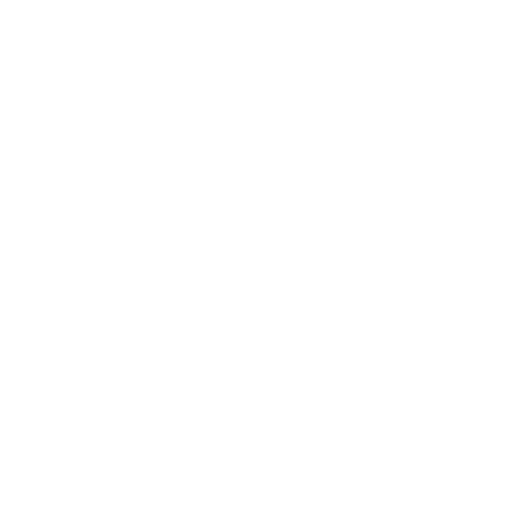
t = 0.00 s
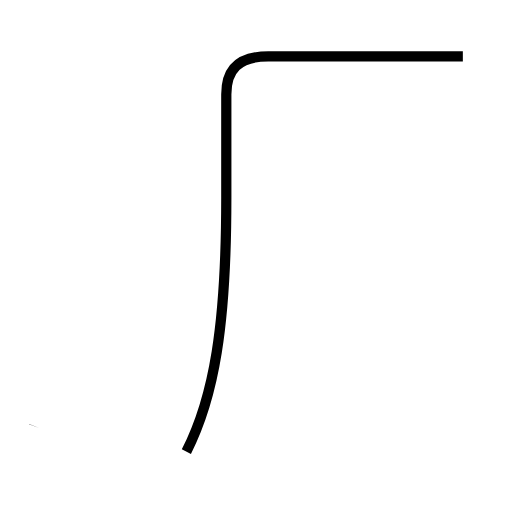
t = 1.82 s
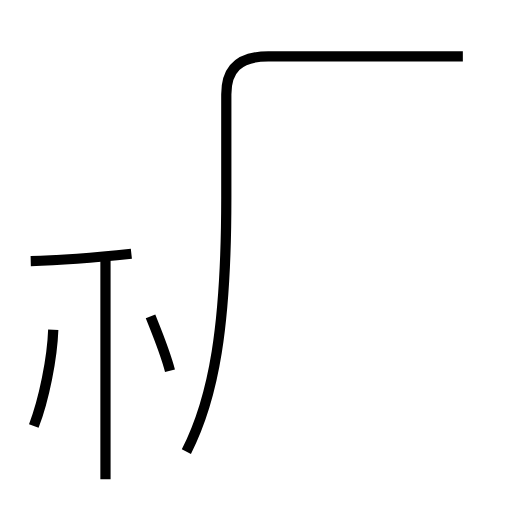
t = 3.22 s
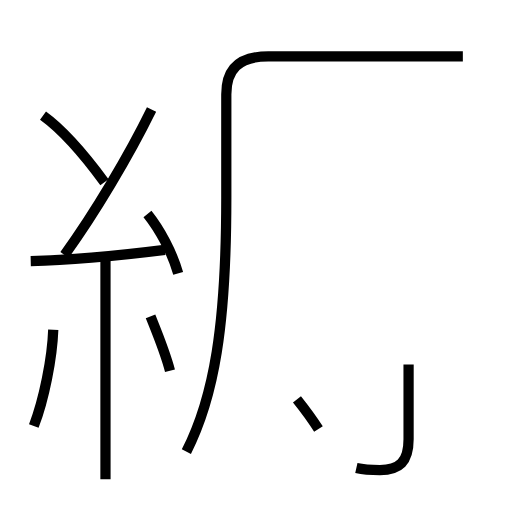
t = 4.82 s
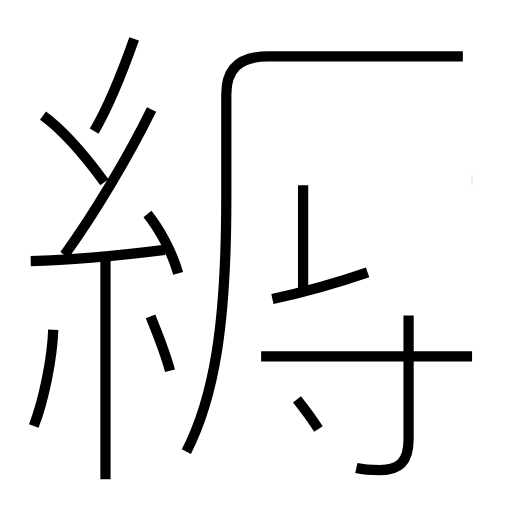
t = 6.49 s
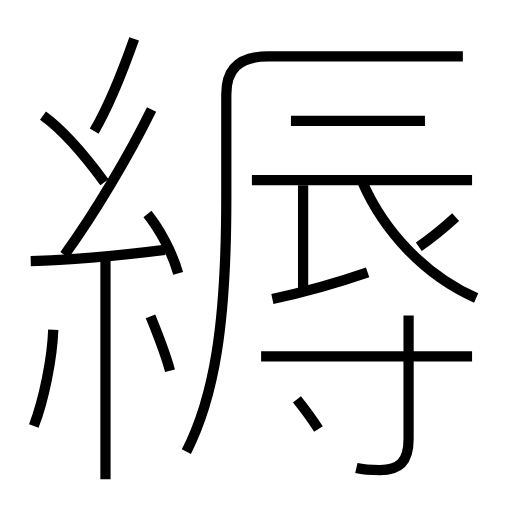
t = 8.15 s

The animated SVG that drew these frames (rendered in a browser with its animation timeline set to each time). Animation: 18 SMIL elements (animate=18); one cycle of 8.15 s.

<?xml version='1.0' encoding='utf-8'?>
<svg viewBox="0.0 -6.0 50.0 50.0" version="1.1" xmlns="http://www.w3.org/2000/svg"><rect x="-1000" y="-1000" width="2000" height="2000" stroke="white" fill="white" /><g style="fill:none;stroke:#000000;stroke-width:1"><path d="M 18.2 0.1 C 20.9 -5.2 22.1 -12.2 22.1 -24.7 L 22.1 -34.8 C 22.1 -37.2 23.3 -38.5 26.2 -38.5 L 45.2 -38.5 " transform="translate(0.0 38.0)" stroke-dasharray="60.78444764756315" stroke-dashoffset="60.78444764756315"><animate attributeName="stroke-dashoffset" from="60.78444764756315" to="0" dur="1.8235334294268943s" begin="0s; anim_end.end" fill="freeze" id="anim0" /></path><path d="M 3.3 -2.4 C 4.3 -5.0 5.1 -9.0 5.2 -11.8 " transform="translate(0.0 38.0)" stroke-dasharray="9.625249815600206" stroke-dashoffset="9.625249815600206"><animate attributeName="stroke-dashoffset" from="9.625249815600206" to="0" dur="0.2887574944680062s" begin="anim0.end" fill="freeze" id="anim1" /></path><path d="M 10.3 2.8 L 10.3 -18.7 " transform="translate(0.0 38.0)" stroke-dasharray="21.5" stroke-dashoffset="21.5"><animate attributeName="stroke-dashoffset" from="21.5" to="0" dur="0.645s" begin="anim1.end" fill="freeze" id="anim2" /></path><path d="M 16.6 -7.8 C 16.1 -9.7 15.3 -11.6 14.7 -13.1 " transform="translate(0.0 38.0)" stroke-dasharray="5.634232575494431" stroke-dashoffset="5.634232575494431"><animate attributeName="stroke-dashoffset" from="5.634232575494431" to="0" dur="0.1690269772648329s" begin="anim2.end" fill="freeze" id="anim3" /></path><path d="M 3.0 -18.5 C 7.2 -18.6 12.1 -19.1 16.1 -19.6 " transform="translate(0.0 38.0)" stroke-dasharray="13.151268349799523" stroke-dashoffset="13.151268349799523"><animate attributeName="stroke-dashoffset" from="13.151268349799523" to="0" dur="0.39453805049398566s" begin="anim3.end" fill="freeze" id="anim4" /></path><path d="M 17.4 -17.3 C 16.8 -19.4 15.6 -21.6 14.4 -23.1 " transform="translate(0.0 38.0)" stroke-dasharray="6.568524129084203" stroke-dashoffset="6.568524129084203"><animate attributeName="stroke-dashoffset" from="6.568524129084203" to="0" dur="0.19705572387252607s" begin="anim4.end" fill="freeze" id="anim5" /></path><path d="M 31.1 -2.1 C 30.4 -3.2 29.8 -4.0 29.0 -5.0 " transform="translate(0.0 38.0)" stroke-dasharray="3.5824976746772315" stroke-dashoffset="3.5824976746772315"><animate attributeName="stroke-dashoffset" from="3.5824976746772315" to="0" dur="0.10747493024031694s" begin="anim5.end" fill="freeze" id="anim6" /></path><path d="M 10.2 -26.2 C 8.0 -29.2 6.0 -31.4 4.2 -32.7 " transform="translate(0.0 38.0)" stroke-dasharray="8.878624739432883" stroke-dashoffset="8.878624739432883"><animate attributeName="stroke-dashoffset" from="8.878624739432883" to="0" dur="0.2663587421829865s" begin="anim6.end" fill="freeze" id="anim7" /></path><path d="M 6.3 -19.1 C 9.2 -23.1 12.6 -28.8 14.8 -33.3 " transform="translate(0.0 38.0)" stroke-dasharray="16.567000734758476" stroke-dashoffset="16.567000734758476"><animate attributeName="stroke-dashoffset" from="16.567000734758476" to="0" dur="0.4970100220427543s" begin="anim7.end" fill="freeze" id="anim8" /></path><path d="M 34.8 1.7 C 35.7 1.9 36.5 1.9 37.1 1.9 C 39.0 1.9 39.9 1.1 39.9 -1.1 L 39.9 -13.2 " transform="translate(0.0 38.0)" stroke-dasharray="19.177975583327665" stroke-dashoffset="19.177975583327665"><animate attributeName="stroke-dashoffset" from="19.177975583327665" to="0" dur="0.5753392674998299s" begin="anim8.end" fill="freeze" id="anim9" /></path><path d="M 46.1 -9.2 L 25.5 -9.2 " transform="translate(0.0 38.0)" stroke-dasharray="20.6" stroke-dashoffset="20.6"><animate attributeName="stroke-dashoffset" from="20.6" to="0" dur="0.618s" begin="anim9.end" fill="freeze" id="anim10" /></path><path d="M 26.6 -14.8 C 29.4 -15.4 33.0 -16.4 35.9 -17.4 " transform="translate(0.0 38.0)" stroke-dasharray="9.661759738489843" stroke-dashoffset="9.661759738489843"><animate attributeName="stroke-dashoffset" from="9.661759738489843" to="0" dur="0.2898527921546953s" begin="anim10.end" fill="freeze" id="anim11" /></path><path d="M 9.2 -31.2 C 10.6 -33.6 11.9 -36.8 13.1 -40.2 " transform="translate(0.0 38.0)" stroke-dasharray="9.82218327143942" stroke-dashoffset="9.82218327143942"><animate attributeName="stroke-dashoffset" from="9.82218327143942" to="0" dur="0.29466549814318255s" begin="anim11.end" fill="freeze" id="anim12" /></path><path d="M 29.6 -15.2 L 29.6 -25.9 " transform="translate(0.0 38.0)" stroke-dasharray="10.7" stroke-dashoffset="10.7"><animate attributeName="stroke-dashoffset" from="10.7" to="0" dur="0.32099999999999995s" begin="anim12.end" fill="freeze" id="anim13" /></path><path d="M 46.1 -26.4 L 24.6 -26.4 " transform="translate(0.0 38.0)" stroke-dasharray="21.5" stroke-dashoffset="21.5"><animate attributeName="stroke-dashoffset" from="21.5" to="0" dur="0.645s" begin="anim13.end" fill="freeze" id="anim14" /></path><path d="M 46.5 -14.9 C 41.5 -17.1 37.5 -21.4 35.4 -26.2 " transform="translate(0.0 38.0)" stroke-dasharray="16.19915381474823" stroke-dashoffset="16.19915381474823"><animate attributeName="stroke-dashoffset" from="16.19915381474823" to="0" dur="0.48597461444244683s" begin="anim14.end" fill="freeze" id="anim15" /></path><path d="M 40.9 -19.9 C 42.2 -20.8 43.4 -21.8 44.5 -22.8 " transform="translate(0.0 38.0)" stroke-dasharray="4.626155016446114" stroke-dashoffset="4.626155016446114"><animate attributeName="stroke-dashoffset" from="4.626155016446114" to="0" dur="0.1387846504933834s" begin="anim15.end" fill="freeze" id="anim16" /></path><path d="M 41.5 -32.2 L 28.4 -32.2" transform="translate(0.0 38.0)" stroke-dasharray="13.100000000000001" stroke-dashoffset="13.100000000000001"><animate attributeName="stroke-dashoffset" from="13.100000000000001" to="0" dur="0.393s" begin="anim16.end" fill="freeze" id="anim_end" /></path></g></svg>
